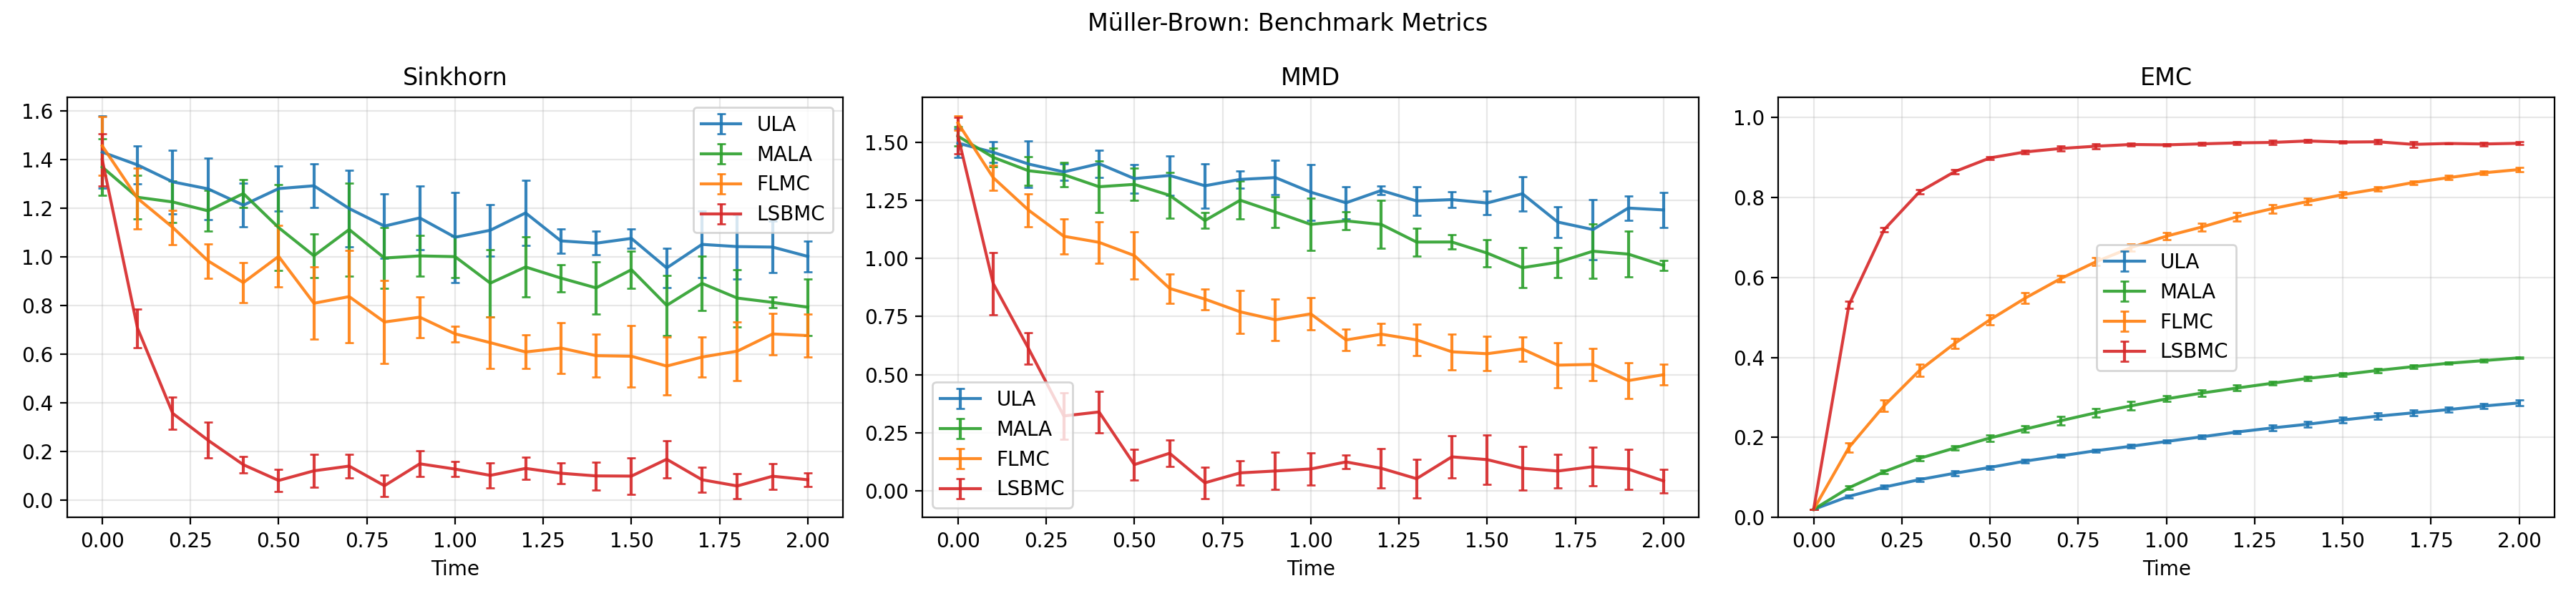

The table this chart was drawn from, first rows:
t, benchmark_sinkhorn_ot_cost_ula_mean, benchmark_sinkhorn_ot_cost_ula_std, benchmark_sinkhorn_ot_cost_mala_mean, benchmark_sinkhorn_ot_cost_mala_std, benchmark_sinkhorn_ot_cost_flmc_mean, benchmark_sinkhorn_ot_cost_flmc_std, benchmark_sinkhorn_ot_cost_lsbmc_mean, benchmark_sinkhorn_ot_cost_lsbmc_std, benchmark_sinkhorn_divergence_ula_mean, benchmark_sinkhorn_divergence_ula_std, benchmark_sinkhorn_divergence_mala_mean, benchmark_sinkhorn_divergence_mala_std, benchmark_sinkhorn_divergence_flmc_mean, benchmark_sinkhorn_divergence_flmc_std, benchmark_sinkhorn_divergence_lsbmc_mean, benchmark_sinkhorn_divergence_lsbmc_std, benchmark_mmd_squared_ula_mean, benchmark_mmd_squared_ula_std, benchmark_mmd_squared_mala_mean, benchmark_mmd_squared_mala_std, benchmark_mmd_squared_flmc_mean, benchmark_mmd_squared_flmc_std, benchmark_mmd_squared_lsbmc_mean
0.0, -1.044, 0.1517, -1.105, 0.1209, -1.017, 0.1221, -1.074, 0.1139, 1.432, 0.1478, 1.37, 0.1175, 1.457, 0.1202, 1.4, 0.1082, 2.244, 0.1821, 2.333, 0.1268, 2.508, 0.09393, 2.342
0.1, -1.087, 0.08325, -1.222, 0.09376, -1.171, 0.1196, -1.676, 0.07231, 1.379, 0.07817, 1.246, 0.08934, 1.242, 0.1254, 0.7075, 0.07941, 2.126, 0.1311, 2.063, 0.1147, 1.821, 0.1445, 0.8135
0.2, -1.15, 0.1312, -1.228, 0.08579, -1.264, 0.06768, -1.988, 0.06434, 1.309, 0.1305, 1.226, 0.08594, 1.122, 0.06982, 0.3565, 0.06662, 1.989, 0.2852, 1.903, 0.1651, 1.465, 0.1696, 0.3796
0.3, -1.177, 0.138, -1.263, 0.08363, -1.38, 0.06727, -2.085, 0.06701, 1.28, 0.1272, 1.19, 0.08406, 0.9841, 0.07076, 0.2462, 0.07396, 1.886, 0.09745, 1.855, 0.1401, 1.206, 0.1698, 0.1134
0.4, -1.246, 0.09529, -1.178, 0.05541, -1.45, 0.08003, -2.174, 0.032, 1.213, 0.0902, 1.261, 0.05812, 0.8948, 0.08132, 0.1456, 0.03249, 1.987, 0.1704, 1.726, 0.2915, 1.152, 0.1939, 0.1228
0.5, -1.17, 0.0955, -1.319, 0.1761, -1.336, 0.1349, -2.231, 0.04419, 1.281, 0.09336, 1.121, 0.1767, 1.003, 0.1264, 0.08087, 0.04527, 1.81, 0.1648, 1.745, 0.1827, 1.036, 0.2, 0.01629
0.6, -1.159, 0.08733, -1.43, 0.09453, -1.497, 0.1518, -2.198, 0.07154, 1.293, 0.08993, 1.005, 0.08947, 0.8098, 0.1488, 0.1205, 0.06836, 1.85, 0.2374, 1.628, 0.2516, 0.7628, 0.1087, 0.02927
0.7, -1.256, 0.154, -1.317, 0.1887, -1.446, 0.1794, -2.176, 0.04404, 1.199, 0.1572, 1.113, 0.1913, 0.8372, 0.1899, 0.14, 0.04973, 1.734, 0.2607, 1.355, 0.07759, 0.6826, 0.07398, 9.11210612152047e-05
0.8, -1.318, 0.1379, -1.431, 0.1216, -1.55, 0.1695, -2.248, 0.04977, 1.127, 0.1324, 0.9959, 0.1244, 0.7328, 0.1713, 0.05919, 0.04438, 1.799, 0.09794, 1.572, 0.2068, 0.6018, 0.1404, 0.006158
0.9, -1.286, 0.1363, -1.425, 0.0876, -1.515, 0.0942, -2.159, 0.05818, 1.161, 0.1312, 1.005, 0.08369, 0.7525, 0.08474, 0.1494, 0.05258, 1.824, 0.204, 1.444, 0.1571, 0.5496, 0.1417, 0.009109
1.0, -1.367, 0.1907, -1.421, 0.08862, -1.582, 0.04613, -2.18, 0.02974, 1.081, 0.1855, 1.002, 0.08583, 0.6841, 0.03222, 0.1278, 0.02979, 1.668, 0.3178, 1.328, 0.247, 0.5845, 0.1051, 0.01308
1.1, -1.327, 0.1089, -1.53, 0.1429, -1.609, 0.1115, -2.208, 0.04328, 1.11, 0.1058, 0.8926, 0.1388, 0.6478, 0.1065, 0.1018, 0.05036, 1.542, 0.1743, 1.352, 0.08643, 0.4233, 0.05825, 0.01609
1.2, -1.252, 0.1312, -1.46, 0.1287, -1.629, 0.07545, -2.185, 0.04388, 1.181, 0.1351, 0.959, 0.1243, 0.6094, 0.06902, 0.1304, 0.0453, 1.672, 0.04847, 1.325, 0.2369, 0.4563, 0.05994, 0.01186
1.3, -1.367, 0.05253, -1.5, 0.06013, -1.616, 0.1142, -2.196, 0.04458, 1.066, 0.05053, 0.9135, 0.05617, 0.6256, 0.1056, 0.1105, 0.04245, 1.561, 0.1565, 1.15, 0.1239, 0.4263, 0.08139, 0.003698
1.4, -1.371, 0.05143, -1.543, 0.105, -1.637, 0.08695, -2.205, 0.0588, 1.057, 0.04877, 0.873, 0.1063, 0.5942, 0.08792, 0.09957, 0.05737, 1.573, 0.08873, 1.148, 0.0673, 0.3636, 0.09554, 0.02822
1.5, -1.35, 0.04727, -1.463, 0.07576, -1.635, 0.129, -2.212, 0.07819, 1.077, 0.0398, 0.9479, 0.07532, 0.5919, 0.1271, 0.09878, 0.07506, 1.538, 0.1246, 1.051, 0.1178, 0.3534, 0.0889, 0.02489
1.6, -1.471, 0.07695, -1.606, 0.1276, -1.664, 0.1089, -2.14, 0.07327, 0.955, 0.08129, 0.8012, 0.1234, 0.5515, 0.1202, 0.1681, 0.07738, 1.641, 0.1925, 0.9299, 0.1644, 0.375, 0.06297, 0.01273
1.7, -1.376, 0.1331, -1.519, 0.1147, -1.632, 0.08533, -2.231, 0.05471, 1.052, 0.1361, 0.8915, 0.1118, 0.5885, 0.08113, 0.08391, 0.05275, 1.343, 0.151, 0.9717, 0.129, 0.3015, 0.1053, 0.005315
1.8, -1.375, 0.1296, -1.573, 0.1209, -1.593, 0.1385, -2.249, 0.04341, 1.043, 0.1322, 0.8312, 0.1175, 0.6127, 0.1215, 0.0583, 0.05162, 1.281, 0.2858, 1.077, 0.2466, 0.3007, 0.07419, 0.01556
1.9, -1.38, 0.103, -1.59, 0.02137, -1.517, 0.08236, -2.21, 0.05459, 1.041, 0.1064, 0.8134, 0.02179, 0.6835, 0.08551, 0.09826, 0.05324, 1.484, 0.1254, 1.048, 0.2006, 0.2306, 0.07921, 0.008905
2.0, -1.419, 0.06322, -1.61, 0.1188, -1.517, 0.09502, -2.225, 0.02689, 1.002, 0.06283, 0.7937, 0.1163, 0.6768, 0.0889, 0.08379, 0.02736, 1.467, 0.1856, 0.9413, 0.04414, 0.2514, 0.04389, -0.001815
